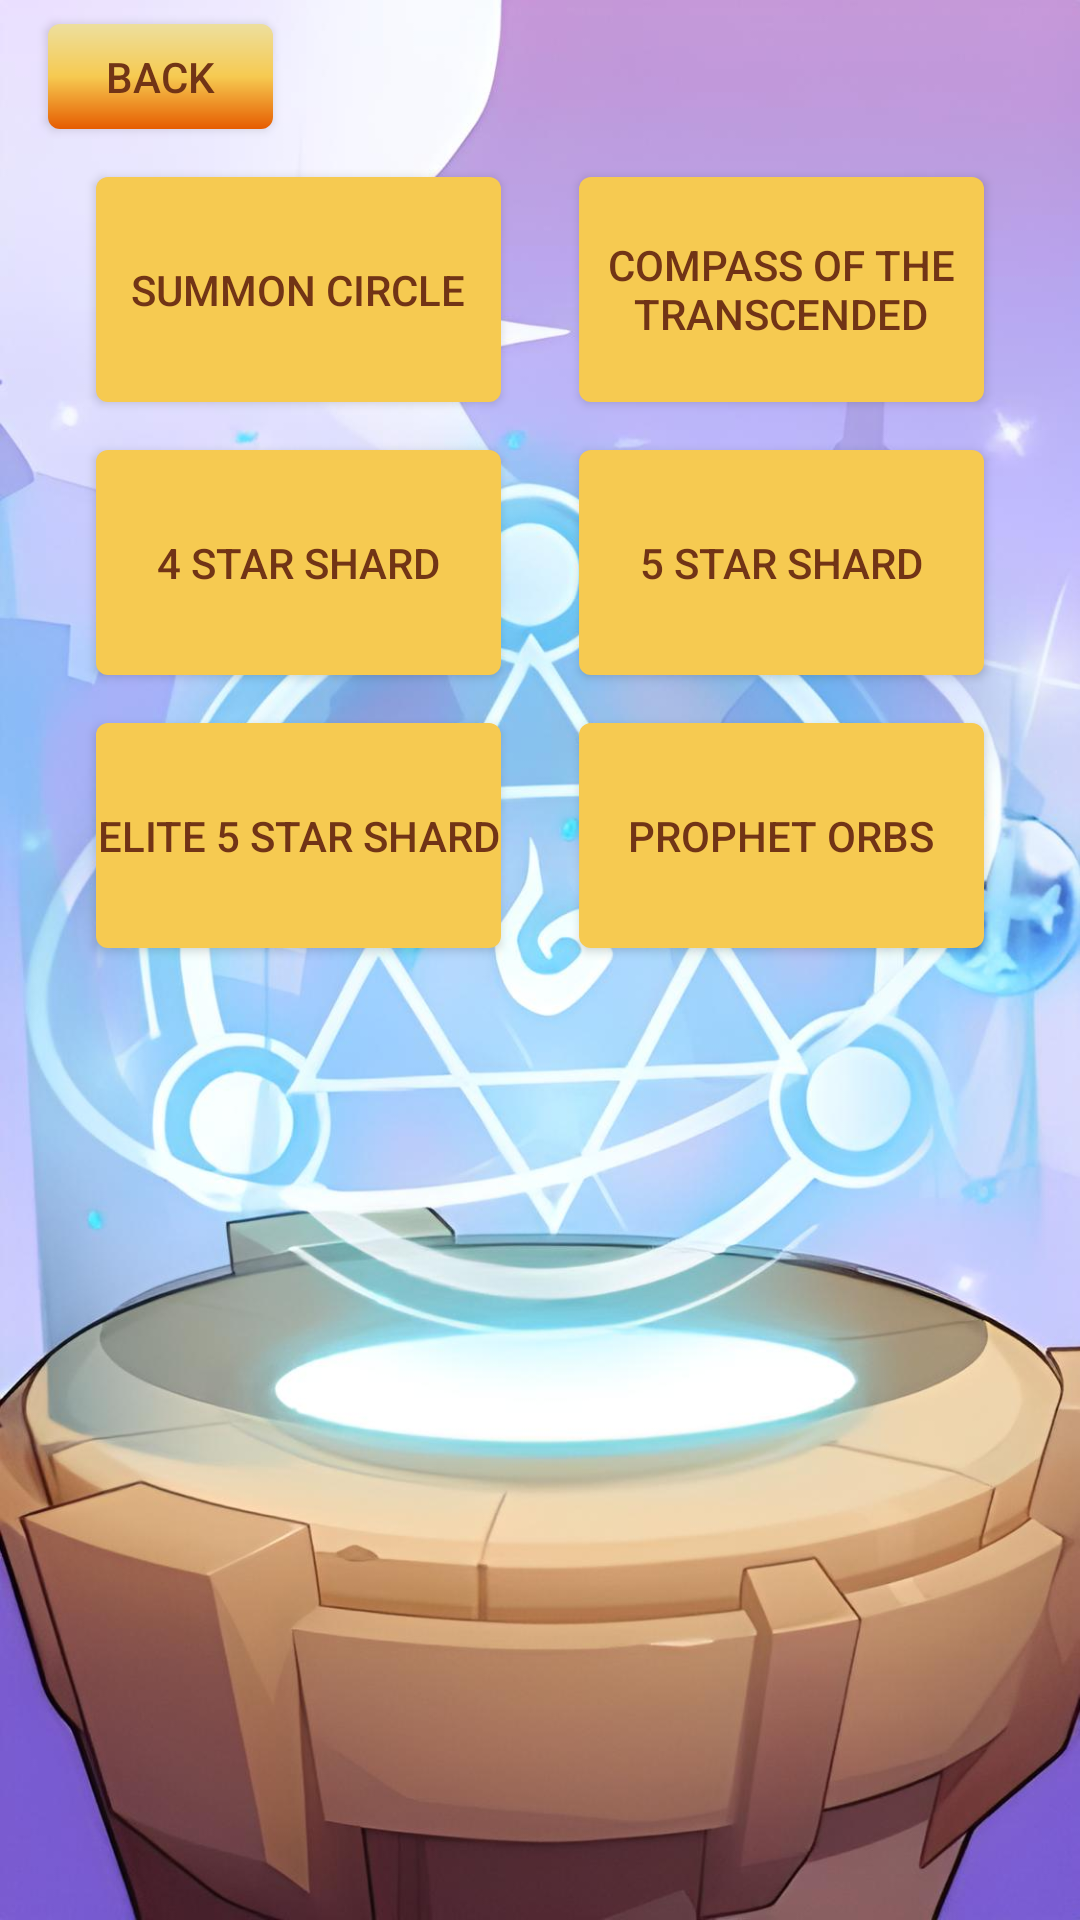

Produce the Android XML layout that renders to this screen, including the resource entries it uses.
<!-- AndroidManifest.xml: application theme Theme.IdleHeroesSummonSimulator -->
<!-- res/layout/activity_summon.xml -->
<?xml version="1.0" encoding="utf-8"?>
<androidx.constraintlayout.widget.ConstraintLayout xmlns:android="http://schemas.android.com/apk/res/android"
    xmlns:app="http://schemas.android.com/apk/res-auto"
    xmlns:tools="http://schemas.android.com/tools"
    android:layout_width="match_parent"
    android:layout_height="match_parent"
    android:background="@drawable/summoncircle"
    tools:context=".SummonActivity">

    <androidx.appcompat.widget.AppCompatButton
        android:id="@+id/summonBackButton"
        android:layout_width="75dp"
        android:layout_height="35dp"
        android:layout_marginStart="16dp"
        android:layout_marginTop="8dp"
        android:background="@drawable/gradient_drawable"
        android:text="Back"
        android:textColor="@color/brown"
        app:layout_constraintStart_toStartOf="parent"
        app:layout_constraintTop_toTopOf="parent" />

    <androidx.appcompat.widget.AppCompatButton
        android:id="@+id/summonCircleButton"
        android:layout_width="135dp"
        android:layout_height="75dp"
        android:layout_marginStart="32dp"
        android:layout_marginTop="16dp"
        android:background="@drawable/rounded_button"
        android:text="Summon Circle"
        android:textColor="@color/brown"
        app:layout_constraintStart_toStartOf="parent"
        app:layout_constraintTop_toBottomOf="@+id/summonBackButton" />

    <androidx.appcompat.widget.AppCompatButton
        android:id="@+id/fourStarShardButton"
        android:layout_width="135dp"
        android:layout_height="75dp"
        android:layout_marginStart="32dp"
        android:layout_marginTop="16dp"
        android:background="@drawable/rounded_button"
        android:text="4 Star Shard"
        android:textColor="@color/brown"
        app:layout_constraintStart_toStartOf="parent"
        app:layout_constraintTop_toBottomOf="@+id/summonCircleButton" />

    <androidx.appcompat.widget.AppCompatButton
        android:id="@+id/fiveStarShardButton"
        android:layout_width="135dp"
        android:layout_height="75dp"
        android:layout_marginTop="16dp"
        android:layout_marginEnd="32dp"
        android:background="@drawable/rounded_button"
        android:text="5 Star Shard"
        android:textColor="@color/brown"
        app:layout_constraintEnd_toEndOf="parent"
        app:layout_constraintTop_toBottomOf="@+id/compassButton" />

    <androidx.appcompat.widget.AppCompatButton
        android:id="@+id/eliteFiveStarShardButton"
        android:layout_width="135dp"
        android:layout_height="75dp"
        android:layout_marginStart="32dp"
        android:layout_marginTop="16dp"
        android:background="@drawable/rounded_button"
        android:text="Elite 5 Star Shard"
        android:textColor="@color/brown"
        app:layout_constraintStart_toStartOf="parent"
        app:layout_constraintTop_toBottomOf="@+id/fourStarShardButton" />

    <androidx.appcompat.widget.AppCompatButton
        android:id="@+id/prophetOrbsButton"
        android:layout_width="135dp"
        android:layout_height="75dp"
        android:layout_marginTop="16dp"
        android:layout_marginEnd="32dp"
        android:background="@drawable/rounded_button"
        android:text="Prophet Orbs"
        android:textColor="@color/brown"
        app:layout_constraintEnd_toEndOf="parent"
        app:layout_constraintTop_toBottomOf="@+id/fiveStarShardButton" />

    <androidx.appcompat.widget.AppCompatButton
        android:id="@+id/compassButton"
        android:layout_width="135dp"
        android:layout_height="75dp"
        android:layout_marginTop="16dp"
        android:layout_marginEnd="32dp"
        android:background="@drawable/rounded_button"
        android:text="Compass of the Transcended"
        android:textColor="@color/brown"
        app:layout_constraintEnd_toEndOf="parent"
        app:layout_constraintTop_toBottomOf="@+id/summonBackButton" />

</androidx.constraintlayout.widget.ConstraintLayout>
<!-- resources referenced by this layout -->
<resources>
  <color name="brown">#713416</color>
  <!-- drawable gradient_drawable (drawable) -->
  <?xml version="1.0" encoding="utf-8"?>
  <shape xmlns:android="http://schemas.android.com/apk/res/android">
      <gradient
          android:startColor="#E65C00"
          android:endColor="#EDDF9E"
          android:centerColor="#F6CA51"
          android:angle="90" />
      <corners android:radius="4dp" />
  </shape>
  <!-- drawable rounded_button (drawable) -->
  <?xml version="1.0" encoding="utf-8"?>
  <shape xmlns:android="http://schemas.android.com/apk/res/android">
      <corners  android:radius="4dp"/>
      <solid android:color="@color/yellow"></solid>
  </shape>
  <!-- drawable summoncircle: png bitmap (drawable, 122321 bytes) -->
  <style name="Theme.IdleHeroesSummonSimulator" parent="Theme.MaterialComponents.DayNight.DarkActionBar">
          
          <item name="colorPrimary">@color/purple_500</item>
          <item name="colorPrimaryVariant">@color/purple_700</item>
          <item name="colorOnPrimary">@color/white</item>
          
          <item name="colorSecondary">@color/teal_200</item>
          <item name="colorSecondaryVariant">@color/teal_700</item>
          <item name="colorOnSecondary">@color/black</item>
          
          <item name="android:statusBarColor">?attr/colorPrimaryVariant</item>
          
      </style>
  <color name="yellow">#F6CA51</color>
  <color name="purple_500">#FF6200EE</color>
  <color name="purple_700">#FF3700B3</color>
  <color name="white">#FFFFFFFF</color>
  <color name="teal_200">#FF03DAC5</color>
  <color name="teal_700">#FF018786</color>
  <color name="black">#FF000000</color>
</resources>
